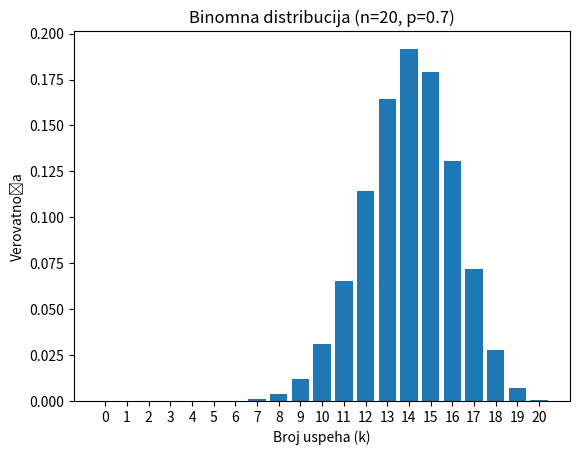

Recreate this plot in Python.
import matplotlib.pyplot as plt
import numpy as np
import scipy.stats as stats

def binomna_distribucija(n, p):
    """
    Izračunava i prikazuje binomnu distribuciju.

    Args:
        n (int): Broj pokušaja.
        p (float): Verovatnoća uspeha u svakom pokušaju.
    """

    # Generisanje niza k vrednosti (broj uspeha)
    k_vrednosti = np.arange(0, n + 1)

    # Izračunavanje verovatnoća za svaku k vrednost
    verovatnoce = stats.binom.pmf(k_vrednosti, n, p)

    # Crtanje grafikona
    plt.bar(k_vrednosti, verovatnoce)
    plt.xlabel('Broj uspeha (k)')
    plt.ylabel('Verovatnoća')
    plt.title(f'Binomna distribucija (n={n}, p={p})')
    plt.xticks(k_vrednosti)  # Prikaz celih brojeva na x-osi
    plt.show()

n = 20 # drugi primer
p = 0.7 # drugi primer
binomna_distribucija(n,p)